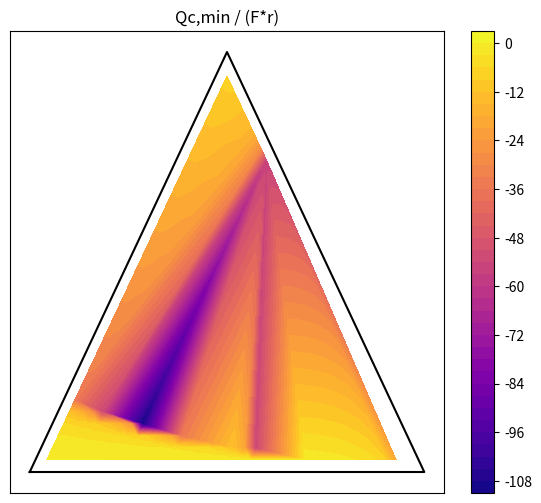
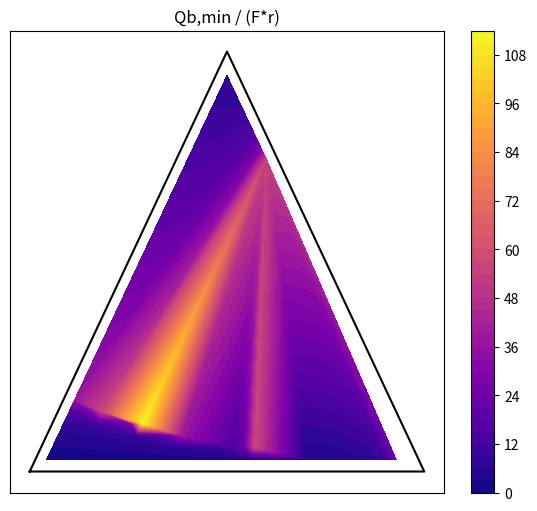

Python code for these plots, in order:
import numpy as np
import matplotlib.pyplot as plt
import matplotlib.tri as tri

# =========================
# Antoine Parameters
# =========================
A = np.array([9.3251, 9.2876, 9.3240])
B = np.array([1348.18, 1388.10, 1467.44])
C = np.array([-51.1717, -56.8825, -59.2760])

P_total = 101325


# =========================
# Thermodynamics
# =========================
def p_sat(T):
    return 10 ** (A - B / (C + T))


def bubble_temperature(x):
    T = np.dot(x, [363, 390, 410])

    for _ in range(50):
        ps = p_sat(T)
        f = P_total - np.sum(x * ps)

        if abs(f) < 1e-5:
            return T

        dps = ps * np.log(10) * (B / (C + T)**2)
        df = -np.sum(x * dps)

        if abs(df) < 1e-10:
            return None

        T_new = T - f / df

        if abs(T_new - T) > 20:
            T_new = T + np.sign(T_new - T) * 20

        T = T_new

    return None


def vapor_y(x, T):
    ps = p_sat(T)
    y = x * ps / P_total
    return y / np.sum(y)


# =========================
# Geometry
# =========================
def to_xy(x):
    x1, x2, x3 = x
    X = 0.5 * (2*x2 + x3)
    Y = (np.sqrt(3)/2) * x3
    return X, Y


def from_xy(X, Y):
    x3 = Y / (np.sqrt(3)/2) #60 degrees
    x2 = X - 0.5*x3
    x1 = 1 - x2 - x3
    return np.array([x1, x2, x3])


# =========================
# Find edge intersections
# =========================
def find_products(x, y):
    p1 = np.array(to_xy(x))
    p2 = np.array(to_xy(y))

    pts = []

    for t in np.linspace(-0.5, 1.5, 300):  # extend line
        p = p1 + t * (p2 - p1)
        comp = from_xy(p[0], p[1])

        if np.all(comp >= -0.01):
            if np.any(np.abs(comp) < 0.01):
                pts.append(comp)

    if len(pts) < 2:
        return None, None

    pts = sorted(pts, key=lambda c: c[2])  # DEC sorting

    return pts[0], pts[-1]


# =========================
# Energy
# =========================
def safe_mean(arr):
    arr = arr[np.isfinite(arr)]
    if len(arr) == 0:
        return None
    return np.mean(arr)


def compute_energy(z, xF, yF, xd, xb):
    eps = 1e-8

    denom = (yF - xF)
    if np.any(np.abs(denom) < 1e-6):
        return None, None

    RG = safe_mean((xF - xb) / (denom + eps))
    RL = safe_mean((xd - yF) / (denom + eps))

    if RG is None or RL is None:
        return None, None

    Qc = -(RG + 1) * safe_mean((z - xb) / (xd - xb + eps))
    Qb = RL * safe_mean((xd - z) / (xd - xb + eps))

    return Qc, Qb


# =========================
# FULL GRID
# =========================
def generate(N=40):
    pts = []
    Qc_vals = []
    Qb_vals = []

    for i in range(1, N):
        for j in range(1, N - i):
            x1 = i / N
            x2 = j / N
            x3 = 1 - x1 - x2

            x = np.array([x1, x2, x3])

            try:
                T = bubble_temperature(x)
                if T is None:
                    continue

                y = vapor_y(x, T)

                xd, xb = find_products(x, y)
                if xd is None:
                    continue

                Qc, Qb = compute_energy(x, x, y, xd, xb)
                if Qc is None:
                    continue

                X, Y = to_xy(x)

                pts.append([X, Y])
                Qc_vals.append(Qc)
                Qb_vals.append(Qb)

            except:
                continue

    return np.array(pts), np.array(Qc_vals), np.array(Qb_vals)


# =========================
# Plot
# =========================
def plot_map(pts, values, title):
    if len(pts) == 0:
        print("No data to plot")
        return

    x = pts[:,0]
    y = pts[:,1]

    triang = tri.Triangulation(x, y)

    plt.figure(figsize=(7,6))
    plt.tricontourf(triang, values, levels=40, cmap='plasma')

    triangle = np.array([
        to_xy([1,0,0]),
        to_xy([0,1,0]),
        to_xy([0,0,1]),
        to_xy([1,0,0])
    ])
    plt.plot(triangle[:,0], triangle[:,1], 'k')

    plt.title(title)
    plt.xticks([])
    plt.yticks([])
    plt.colorbar()
    plt.show()


# =========================
# MAIN
# =========================
if __name__ == "__main__":
    print("Generating grid...")
    pts, Qc_vals, Qb_vals = generate(N=35)

    print("Points computed:", len(pts))

    plot_map(pts, Qc_vals, "Qc,min / (F*r)")
    plot_map(pts, Qb_vals, "Qb,min / (F*r)")
